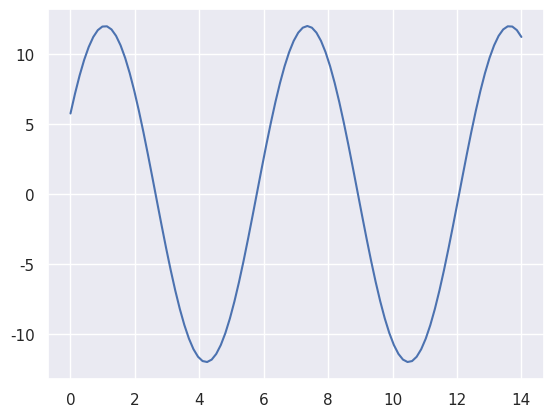

Here is the Python script that generated this plot:
# -*- coding: utf-8 -*-
"""
Created on Sun Jan 31 16:46:44 2021

[redacted]
"""

def new(dict):
    for key, value in dict.items():
        return key, value
    
a = {1:"One", 2:"Two", 3:"Three"}    
b = new(a)

# Generators in loops
def ex():
    n = 3
    yield n
    n = n * n
    yield n
v = ex()
for x in v:
    print (x)    
    
# Generators in expressions
f = range(6)
print ("List comp", end = ":")
q = [x+2 for x in f]
print(q)
print("Generator eXpression ", end =": ")
r = (x+2 for x in f)
for x in r:
    print(x)
    
# Using Generators for finding fibonacci series
def fibonacci():
    f,s = 0,1
    while True:
        yield f
        f,s = s, s+f
for x in fibonacci():
    if x > 50:
        break
    print(x, end=" ")
    
# Number Stream
a = range(100)
b = (x for x in a)
for i in b:
    print(i)
    
# Sinewave
import numpy as np
from matplotlib import pyplot as plt
import seaborn as sb
def s(flip = 2):
    x = np.linspace(0, 14, 100)
    for i in range(1, 10):
        yield(plt.plot(x,np.sin(x + i * .5)*(7-i) * flip))
        
sb.set()
s = s()
plt.show()

print(next(s))

    
    
    
    
    
    
    
    
    
    